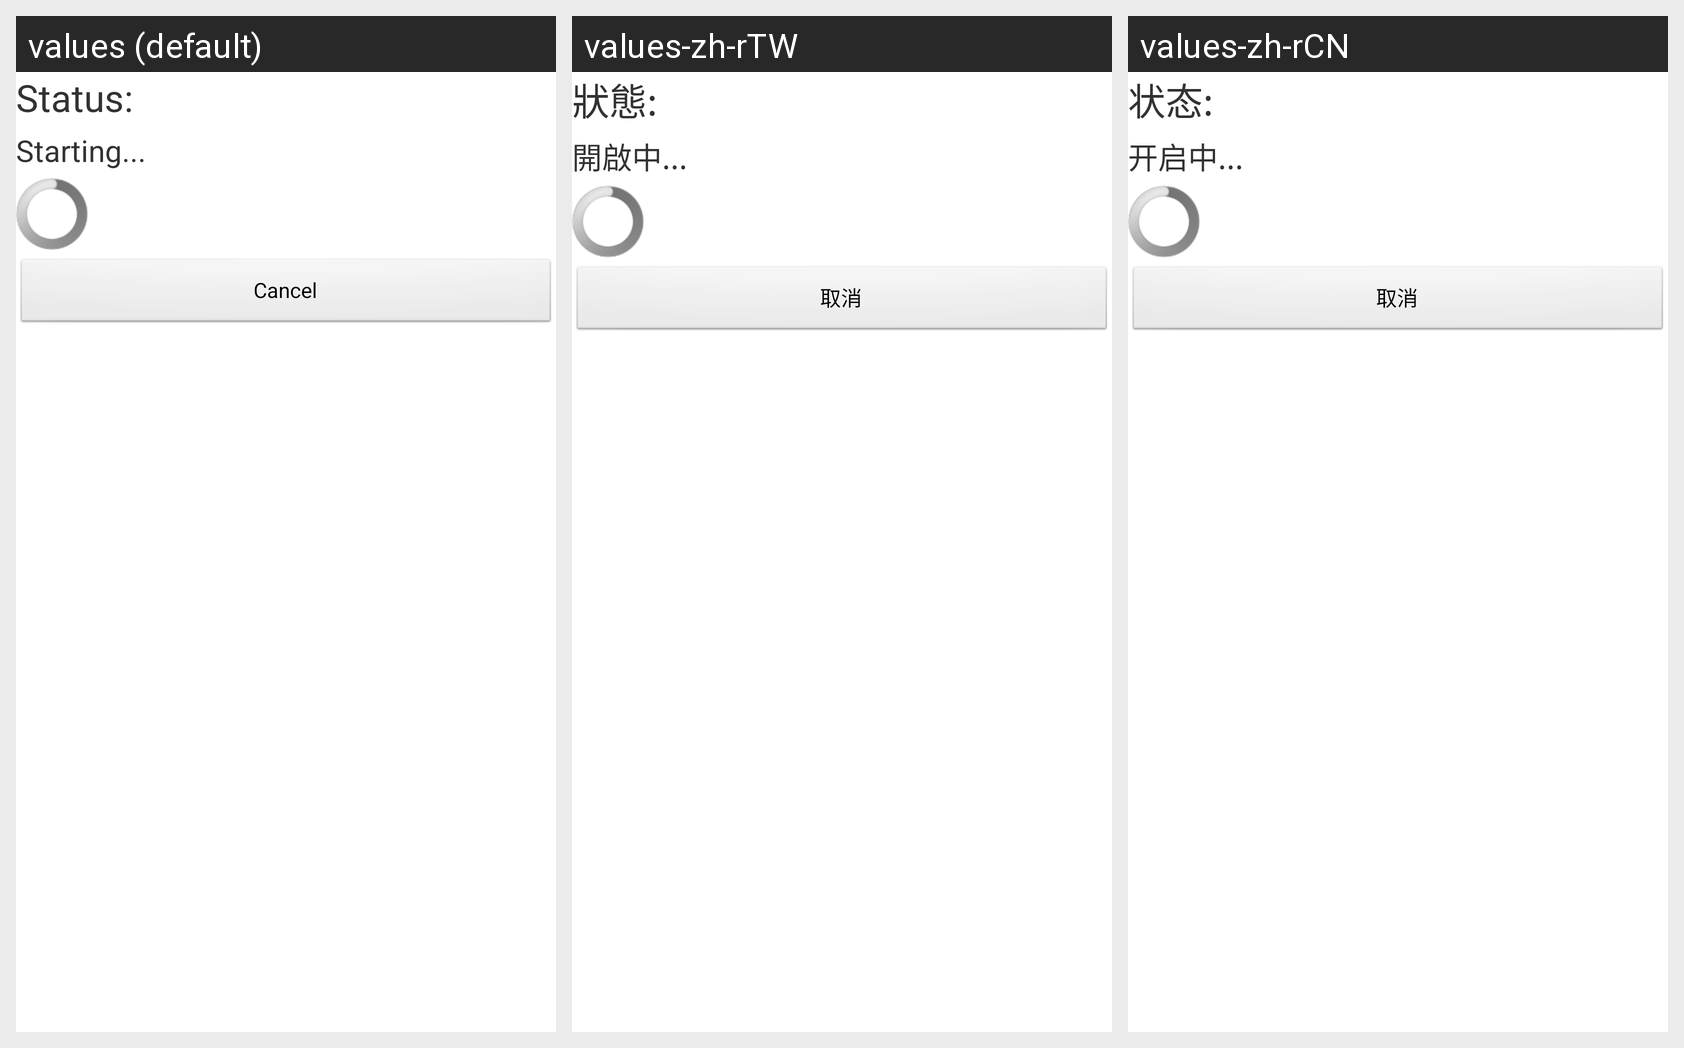

Locale-by-locale string values for the Android screen shown in this grid:
Android screen res/layout/updatelist.xml rendered under 3 locales, left to right: values (default), values-zh-rTW, values-zh-rCN. Device: Nexus 5 (rendered at 1080×1920; each locale shown at half size, 540×960, under a caption strip naming it); theme android:Theme.Light.NoTitleBar.
Other locales in the repository, not shown: values-es, values-ru, values-tr.
Strings drawn on this screen, with the default value and each locale's value (text and hints the layout hard-codes, and strings that could not be matched under every locale, appear in the picture but are not listed):

statuscolon
  values: Status:
  values-zh-rTW: 狀態:
  values-zh-rCN: 状态:

starting_d
  values: Starting...
  values-zh-rTW: 開啟中...
  values-zh-rCN: 开启中...

cancel
  values: Cancel
  values-zh-rTW: 取消
  values-zh-rCN: 取消
